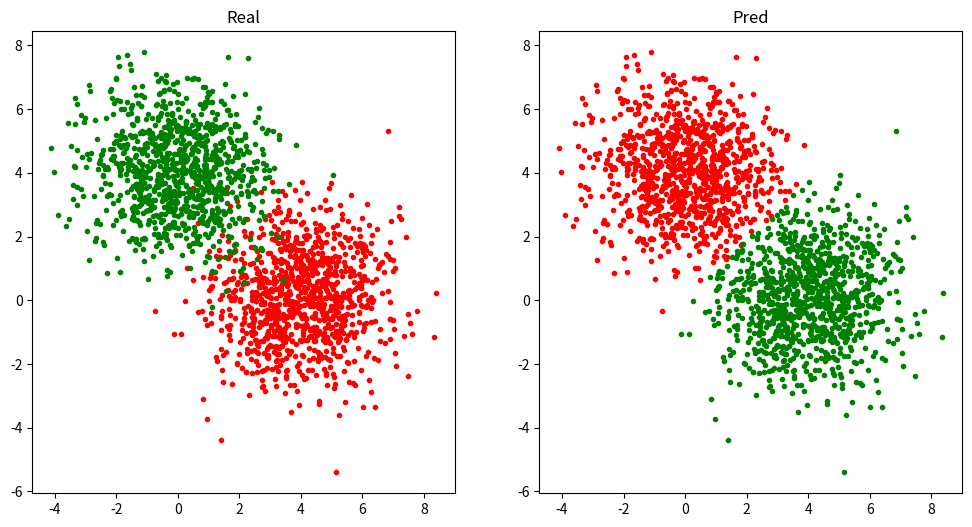

Generate this figure with matplotlib:
# -*- coding: utf-8 -*-
# @Date  : 2020/5/31
# [redacted]
# @Email : [email redacted]

import random

import numpy as np
from matplotlib import pyplot as plt
from scipy.stats import multivariate_normal


class GMM:
    """
    Gaussian mixture model(高斯混合模型)
    """

    def __init__(self, n_components: int, iterations=100, cov_reg=1e-06):
        """
        Args:
            n_components (int): 聚类类别数
            iterations (int, optional): 迭代次数. Defaults to 100.
            cov_reg ([type], optional): 防止协方差矩阵奇异的微小变量. Defaults to 1e-06.
        """
        self.n_components, self.iterations, self.cov_reg = n_components, iterations, cov_reg
        self.weights = np.full(self.n_components, 1 / self.n_components)
        self.means, self.covs = None, None

    def fit(self, X: np.ndarray):
        # 随机选择n_components个点作为高斯分布中心
        self.means = np.array(X[random.sample(range(X.shape[0]), self.n_components)])
        # 初始高斯分布协方差均为单位矩阵
        self.covs = np.stack([np.eye(X.shape[1]) for _ in range(self.n_components)])
        for _ in range(self.iterations):
            G = self._expect(X)  # E步
            self._maximize(X, G)  # M步

    def __call__(self, X: np.ndarray):
        G = self._expect(X)
        return np.argmax(G, axis=1)

    def _expect(self, X: np.ndarray):  # E步
        C = np.zeros([X.shape[0], self.n_components])
        for k, mean, cov in zip(range(self.n_components), self.means, self.covs):
            dist = multivariate_normal(mean=mean, cov=cov)
            C[:, k] = self.weights[k] * dist.pdf(X)
        S = np.sum(C, axis=1, keepdims=True)
        S[S == 0] = self.n_components
        return C / S

    def _maximize(self, X: np.ndarray, G: np.ndarray):  # M步
        N = np.sum(G, axis=0)
        for k in range(self.n_components):
            G_k = G[:, k].reshape(-1, 1)
            self.means[k] = np.sum(G_k * X, axis=0) / N[k]
            X_norm = X - self.means[k]
            self.covs[k] = (G_k * X_norm).T @ X_norm / N[k]
        self.weights = N / X.shape[0]
        self.covs += self.cov_reg * np.eye(X.shape[1])  # 添加微小量防止奇异


def load_data():
    x = np.stack([
        np.random.multivariate_normal(mean=[4, 0], cov=[[2, 0], [0, 2]], size=[1000]),
        np.random.multivariate_normal(mean=[0, 4], cov=[[2, 0], [0, 2]], size=[1000])
    ])
    return x


if __name__ == '__main__':
    x = load_data()
    plt.figure(figsize=[12, 6])
    plt.subplot(1, 2, 1)
    plt.title('Real')
    plt.scatter(x[0, :, 0], x[0, :, 1], color='r', marker='.')
    plt.scatter(x[1, :, 0], x[1, :, 1], color='g', marker='.')

    x = x.reshape(-1, 2)
    gmm = GMM(2, iterations=1000)
    gmm.fit(x)
    pred = gmm(x)

    x0, x1 = x[pred == 0], x[pred == 1]
    plt.subplot(1, 2, 2)
    plt.title('Pred')
    plt.scatter(x0[:, 0], x0[:, 1], color='r', marker='.')
    plt.scatter(x1[:, 0], x1[:, 1], color='g', marker='.')
    plt.show()
